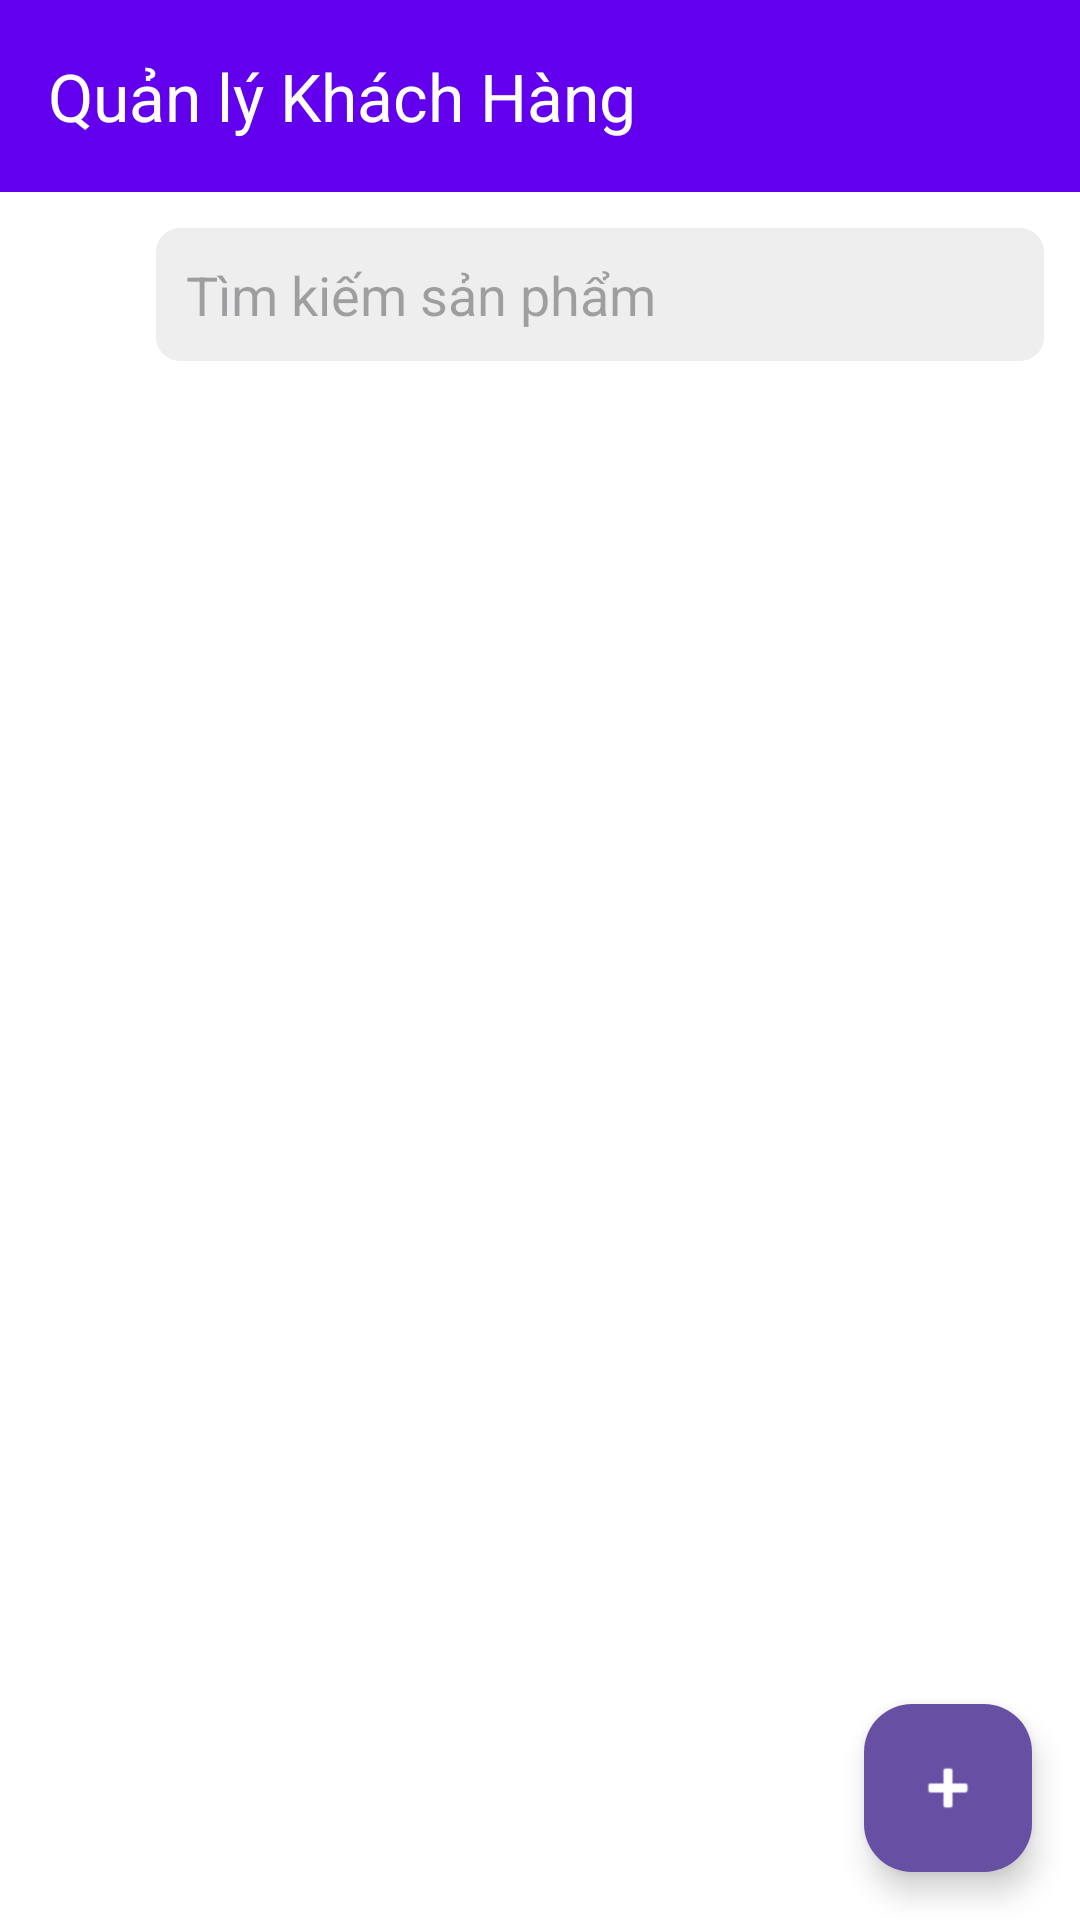

Android layout source for this screen:
<!-- AndroidManifest.xml: application theme Theme.JPMart_app -->
<!-- res/layout/activity_san_pham.xml -->
<LinearLayout xmlns:android="http://schemas.android.com/apk/res/android"
    xmlns:app="http://schemas.android.com/apk/res-auto"
    android:orientation="vertical"
    android:layout_width="match_parent"
    android:layout_height="match_parent"
    android:background="@android:color/background_light">

    
    <androidx.appcompat.widget.Toolbar
        android:id="@+id/toolbar"
        android:layout_width="match_parent"
        android:layout_height="?attr/actionBarSize"
        android:background="@color/purple_500"
        android:elevation="4dp"
        app:title="Quản lý Khách Hàng"
        app:titleTextColor="@android:color/white" />

    
    <LinearLayout
        android:orientation="horizontal"
        android:layout_width="match_parent"
        android:layout_height="wrap_content"
        android:gravity="center_vertical"
        android:layout_margin="12dp">

        <ImageView
            android:id="@+id/imgBack"
            android:layout_width="32dp"
            android:layout_height="32dp"
            android:src="@drawable/ic_search_24"
            android:layout_marginEnd="8dp" />

        <EditText
            android:id="@+id/edtSearchSP"
            android:layout_width="0dp"
            android:layout_weight="1"
            android:layout_height="wrap_content"
            android:hint="Tìm kiếm sản phẩm"
            android:padding="10dp"
            android:background="@drawable/bg_edittext"
            android:drawablePadding="8dp"/>
    </LinearLayout>

    
    <ImageButton
        android:id="@+id/imgGioHang"
        android:layout_width="50dp"
        android:layout_height="50dp"
        android:layout_gravity="end"
        android:src="@drawable/ic_add_shopping_cart_24"
        android:layout_marginEnd="16dp"
        android:layout_marginTop="10dp"
        android:background="@null"/>

    
    <FrameLayout
        android:layout_width="match_parent"
        android:layout_height="0dp"
        android:layout_weight="1"
        android:layout_marginTop="12dp">

        <androidx.recyclerview.widget.RecyclerView
            android:id="@+id/recyclerSanPham"
            android:layout_width="match_parent"
            android:layout_height="match_parent"
            android:clipToPadding="false"
            android:paddingBottom="80dp"
            android:scrollbars="vertical" />

        <com.google.android.material.floatingactionbutton.FloatingActionButton
            android:id="@+id/fabAdd"
            android:layout_width="wrap_content"
            android:layout_height="wrap_content"
            android:src="@android:drawable/ic_input_add"
            android:contentDescription="Thêm khách hàng"
            android:layout_gravity="bottom|end"
            android:layout_margin="16dp"
            app:backgroundTint="?attr/colorPrimary"
            app:tint="@android:color/white"
            app:elevation="6dp"/>
    </FrameLayout>

</LinearLayout>
<!-- resources referenced by this layout -->
<resources>
  <color name="purple_500">#6200EE</color>
  <!-- drawable bg_edittext (drawable) -->
  <shape xmlns:android="http://schemas.android.com/apk/res/android">
      <solid android:color="#EEEEEE" />
      <corners android:radius="8dp" />
      <padding android:left="8dp" android:top="8dp" android:right="8dp" android:bottom="8dp"/>
  </shape>
  <style name="Theme.JPMart_app" parent="Base.Theme.JPMart_app" />
  <style name="Base.Theme.JPMart_app" parent="Theme.Material3.DayNight.NoActionBar">
          
          
      </style>
</resources>
